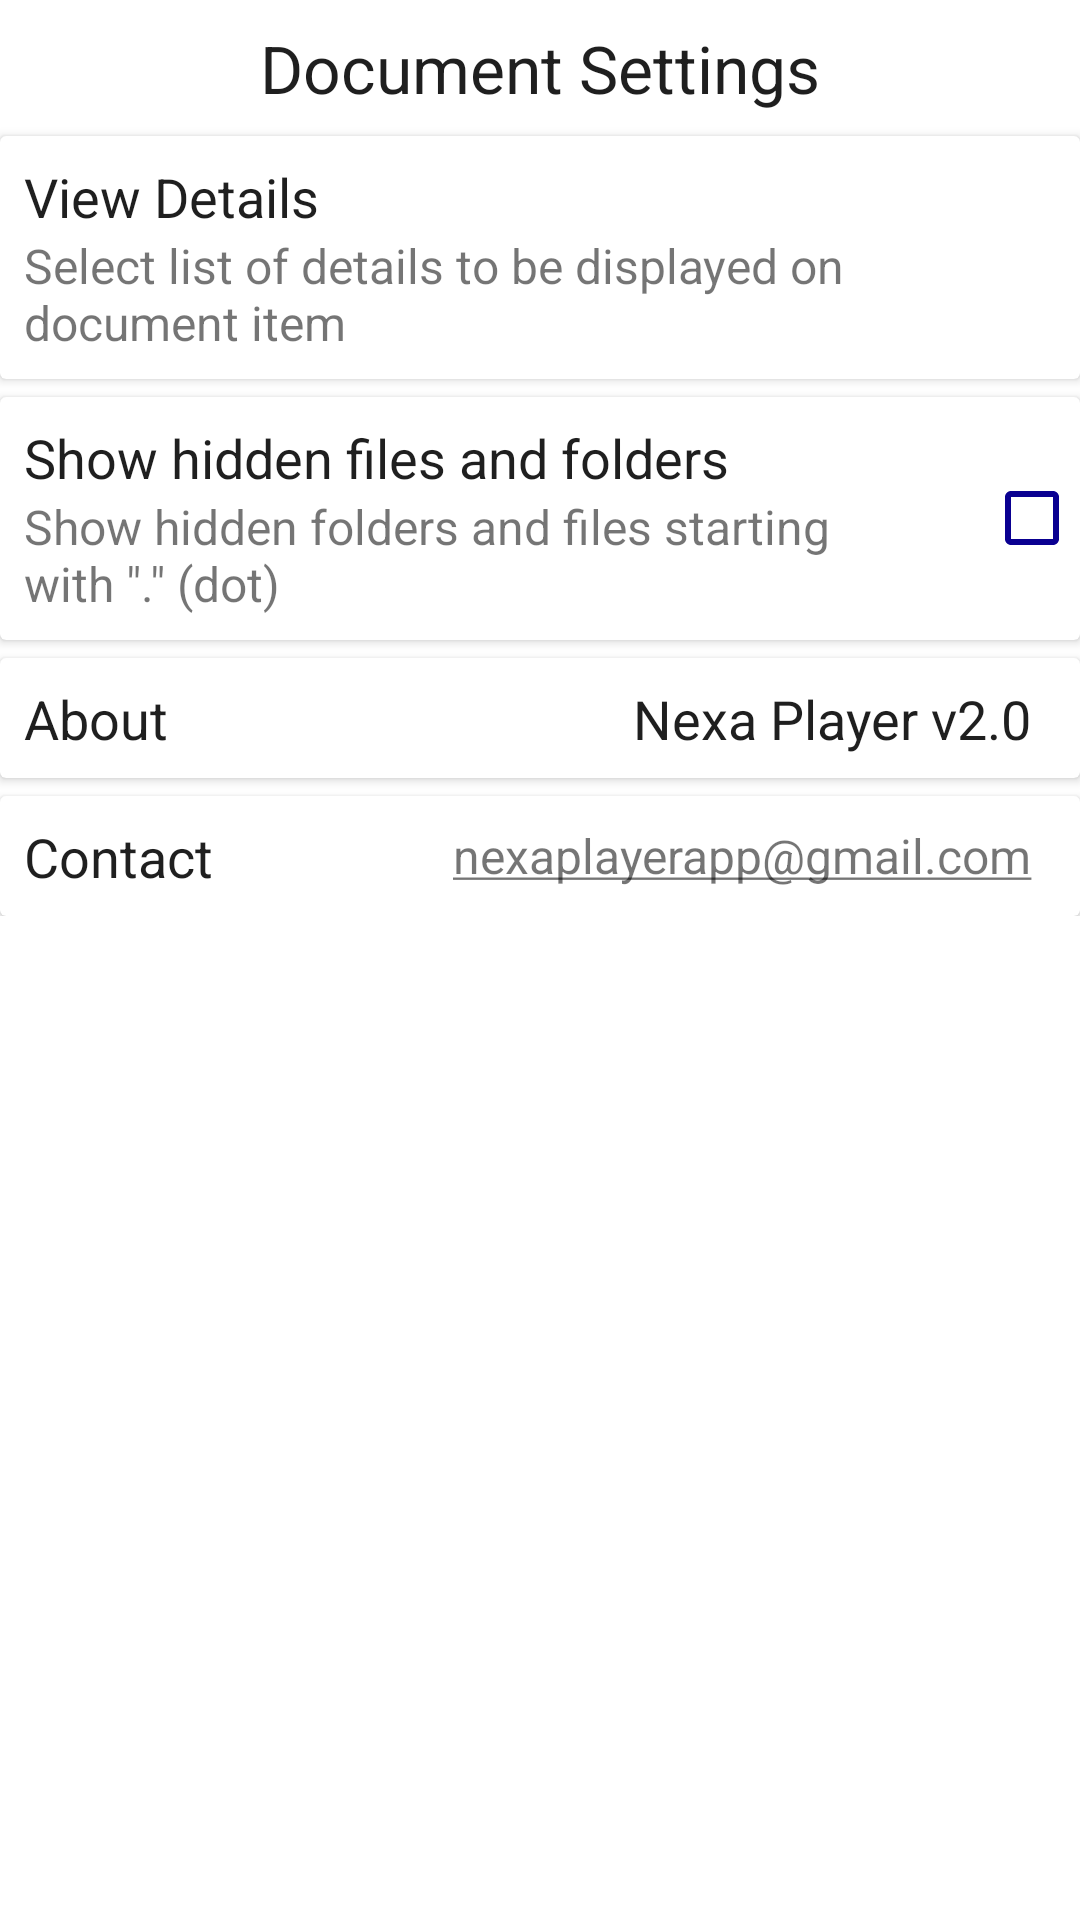

Android layout source for this screen:
<!-- AndroidManifest.xml: application theme AppTheme -->
<!-- res/layout/fragment_document_settings.xml -->
<FrameLayout xmlns:android="http://schemas.android.com/apk/res/android"
    xmlns:tools="http://schemas.android.com/tools"
    android:layout_width="match_parent"
    android:layout_height="match_parent"
    android:background="@color/colorWhite"
    tools:context=".fragment.document.DocumentSettingsFragment">

    <LinearLayout
        android:layout_width="match_parent"
        android:layout_height="wrap_content"
        android:orientation="vertical">
        <TextView
            android:layout_width="wrap_content"
            android:layout_height="wrap_content"
            android:textSize="@dimen/textsize_22sp"
            android:layout_margin="@dimen/margin_8unit"
            android:layout_gravity="center_horizontal"
            android:textColor="@color/colorTextBlack"
            android:text="@string/document_settings_title"/>
        <androidx.cardview.widget.CardView
            android:id="@+id/view_details_layout"
            android:padding="@dimen/margin_8unit"
            android:layout_width="match_parent"
            android:layout_height="wrap_content">
            <LinearLayout
                android:layout_width="match_parent"
                android:layout_height="match_parent"
                android:layout_margin="@dimen/margin_8unit"
                android:orientation="vertical">

                <TextView
                    android:layout_width="wrap_content"
                    android:layout_height="wrap_content"
                    android:textSize="@dimen/detail_title_textsize"
                    android:textColor="@color/colorTextBlack"
                    android:text="@string/title_view_detials"/>
                <TextView
                    android:layout_width="wrap_content"
                    android:layout_height="wrap_content"
                    android:maxLines="2"
                    android:textSize="@dimen/more_item_textsize"
                    android:text="@string/view_details_description_document" />
            </LinearLayout>
        </androidx.cardview.widget.CardView>


        <androidx.cardview.widget.CardView
            android:id="@+id/hidden_details_layout"
            android:padding="@dimen/margin_8unit"
            android:layout_width="match_parent"
            android:layout_marginTop="@dimen/margin_6unit"
            android:layout_height="wrap_content">
            <LinearLayout
                android:layout_width="wrap_content"
                android:layout_height="match_parent"
                android:layout_margin="@dimen/margin_8unit"
                android:orientation="vertical">

                <TextView
                    android:layout_width="wrap_content"
                    android:layout_height="wrap_content"
                    android:textSize="@dimen/detail_title_textsize"
                    android:textColor="@color/colorTextBlack"
                    android:text="@string/hidden_files"/>
                <TextView
                    android:layout_width="wrap_content"
                    android:layout_height="wrap_content"
                    android:maxLines="2"
                    android:layout_marginRight="@dimen/margin_50unit"
                    android:textSize="@dimen/more_item_textsize"
                    android:text="@string/hidden_files_details" />
            </LinearLayout>
            <CheckBox
                android:id="@+id/hidden_checkbox"
                android:layout_width="wrap_content"
                android:layout_marginLeft="@dimen/margin_6unit"
                android:layout_gravity="center_vertical|right"
                android:buttonTint="@color/colorPrimaryDark"
                android:layout_height="wrap_content" />
        </androidx.cardview.widget.CardView>

        <androidx.cardview.widget.CardView
            android:layout_width="match_parent"
            android:layout_height="wrap_content"
            android:padding="@dimen/margin_8unit"
            android:layout_marginTop="@dimen/margin_6unit"
            >
            <RelativeLayout
                android:padding="@dimen/margin_8unit"
                android:layout_width="match_parent"
                android:layout_height="@dimen/more_layout_height">
                <TextView
                    android:layout_width="wrap_content"
                    android:layout_height="wrap_content"
                    android:textSize="@dimen/detail_title_textsize"
                    android:textColor="@color/colorTextBlack"
                    android:text="@string/title_about"/>
                <LinearLayout
                    android:layout_centerVertical="true"
                    android:layout_alignParentRight="true"
                    android:layout_width="wrap_content"
                    android:gravity="center_vertical"
                    android:layout_height="wrap_content">
                    <TextView
                        android:id="@+id/tv_about"
                        android:layout_marginRight="@dimen/margin_8unit"
                        android:layout_width="wrap_content"
                        android:layout_height="wrap_content"
                        android:textSize="@dimen/detail_title_textsize"
                        android:textColor="@color/colorTextBlack"
                        android:text="Nexa Player v2.0"/>
                </LinearLayout>
            </RelativeLayout>
        </androidx.cardview.widget.CardView>

        <androidx.cardview.widget.CardView
            android:id="@+id/setting_contact_layout"
            android:layout_width="match_parent"
            android:layout_height="wrap_content"
            android:padding="@dimen/margin_8unit"
            android:layout_marginTop="@dimen/margin_6unit"
            >

            <RelativeLayout
                android:padding="@dimen/margin_8unit"
                android:layout_width="match_parent"
                android:layout_height="@dimen/more_layout_height">
                <TextView
                    android:layout_width="wrap_content"
                    android:layout_height="wrap_content"
                    android:textSize="@dimen/detail_title_textsize"
                    android:textColor="@color/colorTextBlack"
                    android:text="@string/title_contact"/>
                <LinearLayout
                    android:id="@+id/contact_layout"
                    android:layout_centerVertical="true"
                    android:layout_alignParentRight="true"
                    android:layout_width="wrap_content"
                    android:gravity="center_vertical"
                    android:layout_height="wrap_content">
                    <TextView
                        android:id="@+id/tv_contact"
                        android:layout_marginRight="@dimen/margin_8unit"
                        android:layout_width="wrap_content"
                        android:layout_height="wrap_content"
                        android:textSize="@dimen/more_item_textsize"
                        android:text="@string/contact_email"/>
                </LinearLayout>
            </RelativeLayout>

        </androidx.cardview.widget.CardView>

    </LinearLayout>
</FrameLayout>
<!-- resources referenced by this layout -->
<resources>
  <color name="colorPrimaryDark">#0a0091</color>
  <color name="colorTextBlack">#1f1f1f</color>
  <color name="colorWhite">#FFFFFF</color>
  <dimen name="detail_title_textsize">18sp</dimen>
  <dimen name="margin_50unit">50dp</dimen>
  <dimen name="margin_6unit">6dp</dimen>
  <dimen name="margin_8unit">8dp</dimen>
  <dimen name="more_item_textsize">16sp</dimen>
  <dimen name="more_layout_height">40dp</dimen>
  <dimen name="textsize_22sp">22sp</dimen>
  <string name="contact_email"><u>nexaplayerapp@gmail.com</u></string>
  <string name="document_settings_title">Document Settings</string>
  <string name="hidden_files">Show hidden files and folders</string>
  <string name="hidden_files_details">Show hidden folders and files starting with \".\" (dot)</string>
  <string name="title_about">About</string>
  <string name="title_contact">Contact</string>
  <string name="title_view_detials">View Details</string>
  <string name="view_details_description_document">Select list of details to be displayed on document item</string>
  <style name="AppTheme" parent="Theme.AppCompat.Light.NoActionBar">
          
          <item name="colorPrimary">@color/colorPrimary</item>
          <item name="colorPrimaryDark">#C5CAE9</item>
          <item name="colorAccent">#C5CAE9</item>
          <item name="android:windowDisablePreview">true</item>
      </style>
  <color name="colorPrimary">#E8EAF6</color>
</resources>
